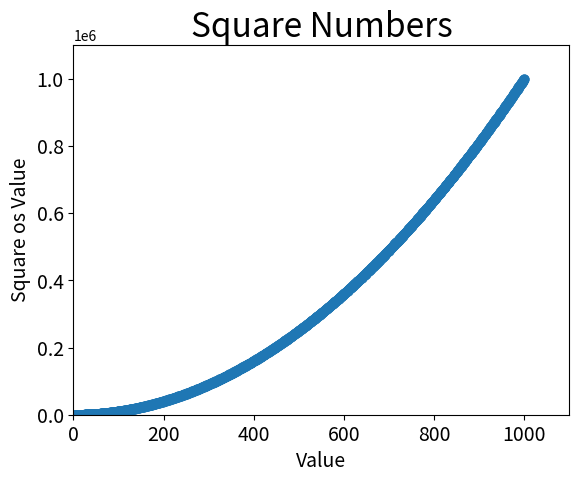

The script that saved this image:
import matplotlib.pyplot as plt

x_values = list(range(1, 1001))
y_values = [x**2 for x in x_values]
plt.scatter(x_values, y_values, s=40)
# Define o título do g´rafico e nomeia os eixos 
plt.title("Square Numbers", fontsize = 24)
plt.xlabel("Value", fontsize=14)
plt.ylabel("Square os Value", fontsize=14)
# Define o intervalo para cada eixo 
plt.axis([0, 1100, 0, 1100000])
# Define o tamanho dos rótulos das marcações
plt.tick_params(axis='both', which='major', labelsize=14)
plt.show()
